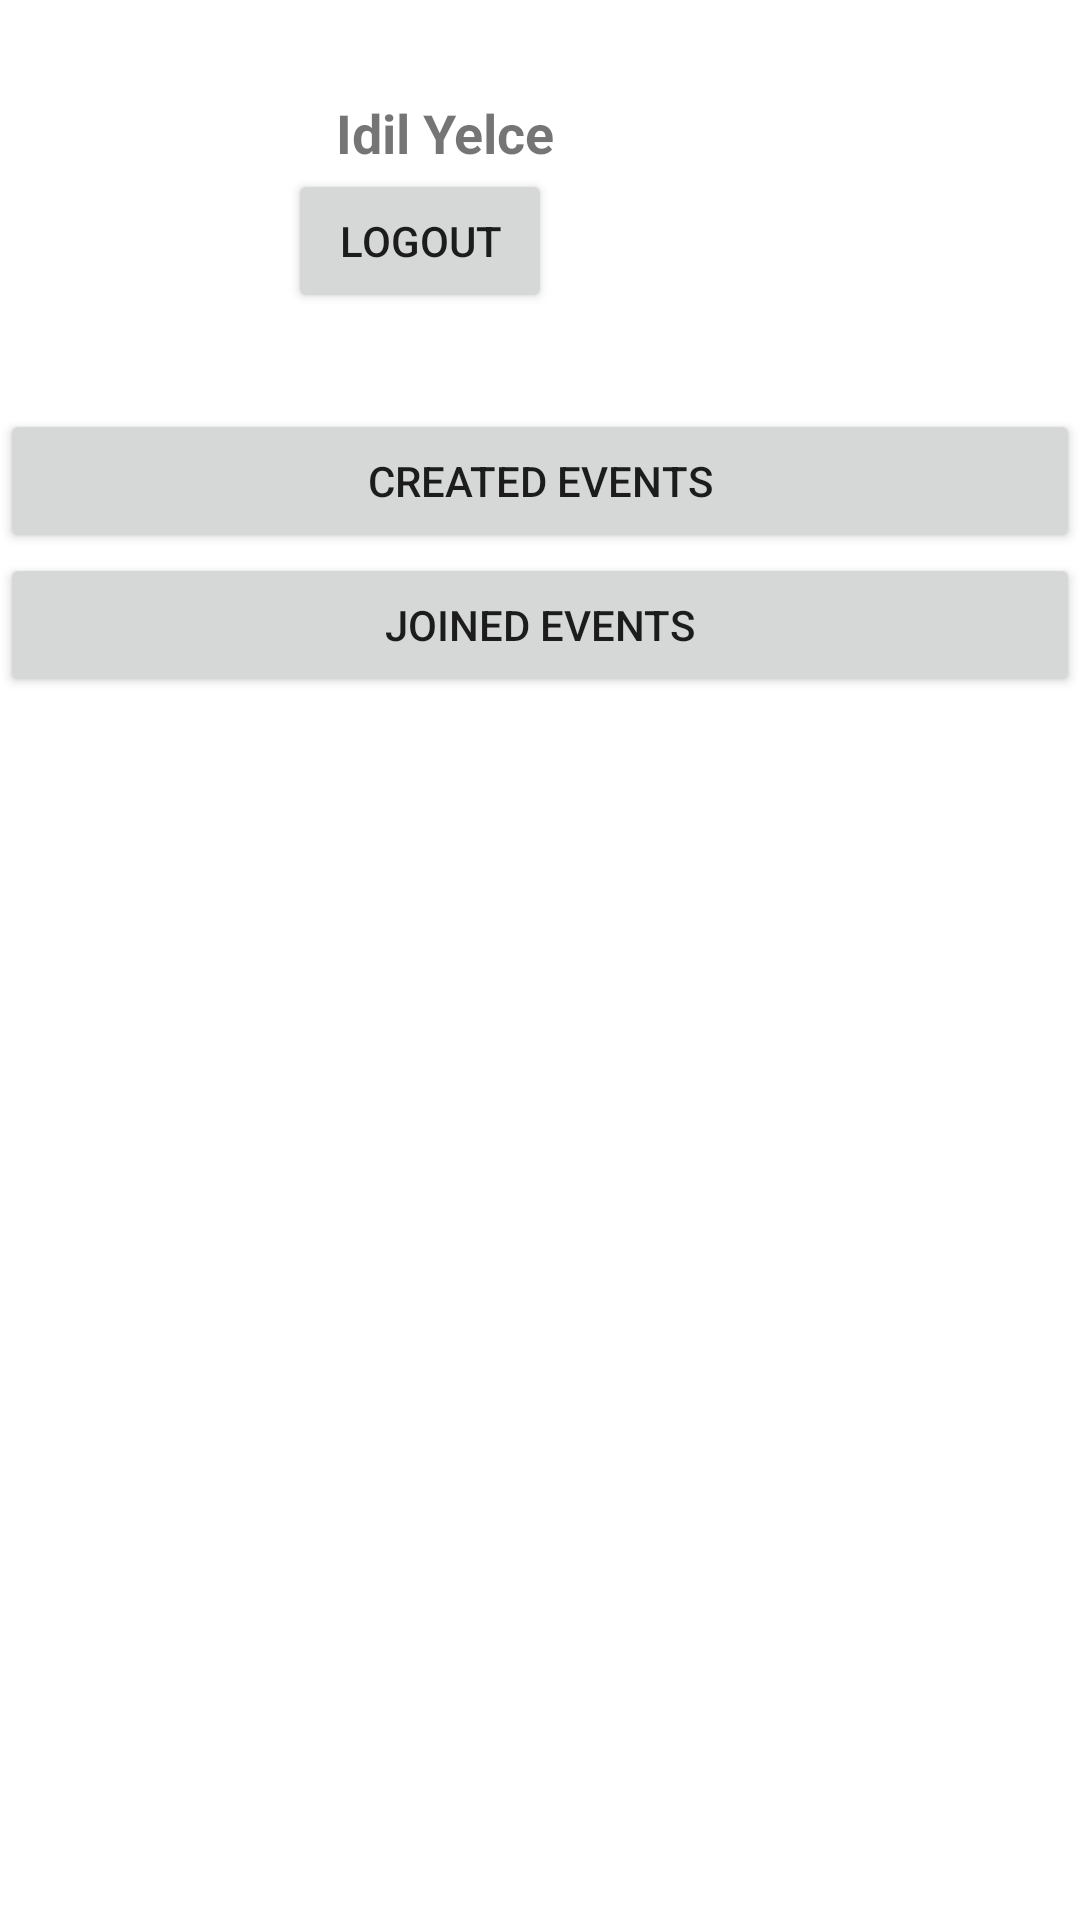

Write the Android layout XML for this screen, with the resource values it uses.
<!-- AndroidManifest.xml: application theme Theme.SicakSuMobileApp -->
<!-- res/layout/activity_profile.xml -->
<?xml version="1.0" encoding="utf-8"?>
<LinearLayout xmlns:android="http://schemas.android.com/apk/res/android"
    android:layout_width="match_parent"
    android:layout_height="match_parent"
    android:orientation="vertical">

    <LinearLayout
        android:layout_width="match_parent"
        android:layout_height="wrap_content"
        android:orientation="horizontal"
        android:padding="16dp">

        <ImageView
            android:id="@+id/profileProfileImage"
            android:layout_width="64dp"
            android:layout_height="64dp"
            android:src="@drawable/ic_launcher_background" />
        <LinearLayout
            android:layout_width="match_parent"
            android:layout_height="wrap_content"
            android:orientation="vertical"
            android:padding="16dp">
        <TextView
            android:id="@+id/profileName"
            android:layout_width="wrap_content"
            android:layout_height="wrap_content"
            android:layout_gravity="center_vertical"
            android:layout_marginStart="16dp"
            android:text="Idil Yelce"
            android:textSize="18sp"
            android:textStyle="bold" />
            <Button
                android:id="@+id/logoutButton"
                android:layout_width="wrap_content"
                android:layout_height="wrap_content"
                android:text="Logout" />
        </LinearLayout>

    </LinearLayout>

    <Button
        android:id="@+id/btnCreatedEvents"
        android:layout_width="match_parent"
        android:layout_height="wrap_content"
        android:text="Created Events" />

    <Button
        android:id="@+id/btnJoinedEvents"
        android:layout_width="match_parent"
        android:layout_height="wrap_content"
        android:text="Joined Events" />

    <FrameLayout
        android:id="@+id/fragmentContainer"
        android:layout_width="match_parent"
        android:layout_height="0dp"
        android:layout_weight="1" />

</LinearLayout>
<!-- resources referenced by this layout -->
<resources>
  <style name="Theme.SicakSuMobileApp" parent="Theme.MaterialComponents.DayNight.DarkActionBar">
          
          <item name="colorPrimary">@color/purple_500</item>
          <item name="colorPrimaryVariant">@color/purple_700</item>
          <item name="colorOnPrimary">@color/white</item>
          
          <item name="colorSecondary">@color/teal_200</item>
          <item name="colorSecondaryVariant">@color/teal_700</item>
          <item name="colorOnSecondary">@color/black</item>
          
          <item name="android:statusBarColor" tools:targetApi="l">?attr/colorPrimaryVariant</item>
          
      </style>
  <!-- not gathered from this repository: default colours our renderer supplied (Android Studio template values) -->
  <color name="purple_500">#FF6200EE</color>
  <color name="purple_700">#FF3700B3</color>
  <color name="teal_200">#FF03DAC5</color>
  <color name="teal_700">#FF018786</color>
  <color name="black">#FF000000</color>
  <color name="white">#FFFFFFFF</color>
</resources>
